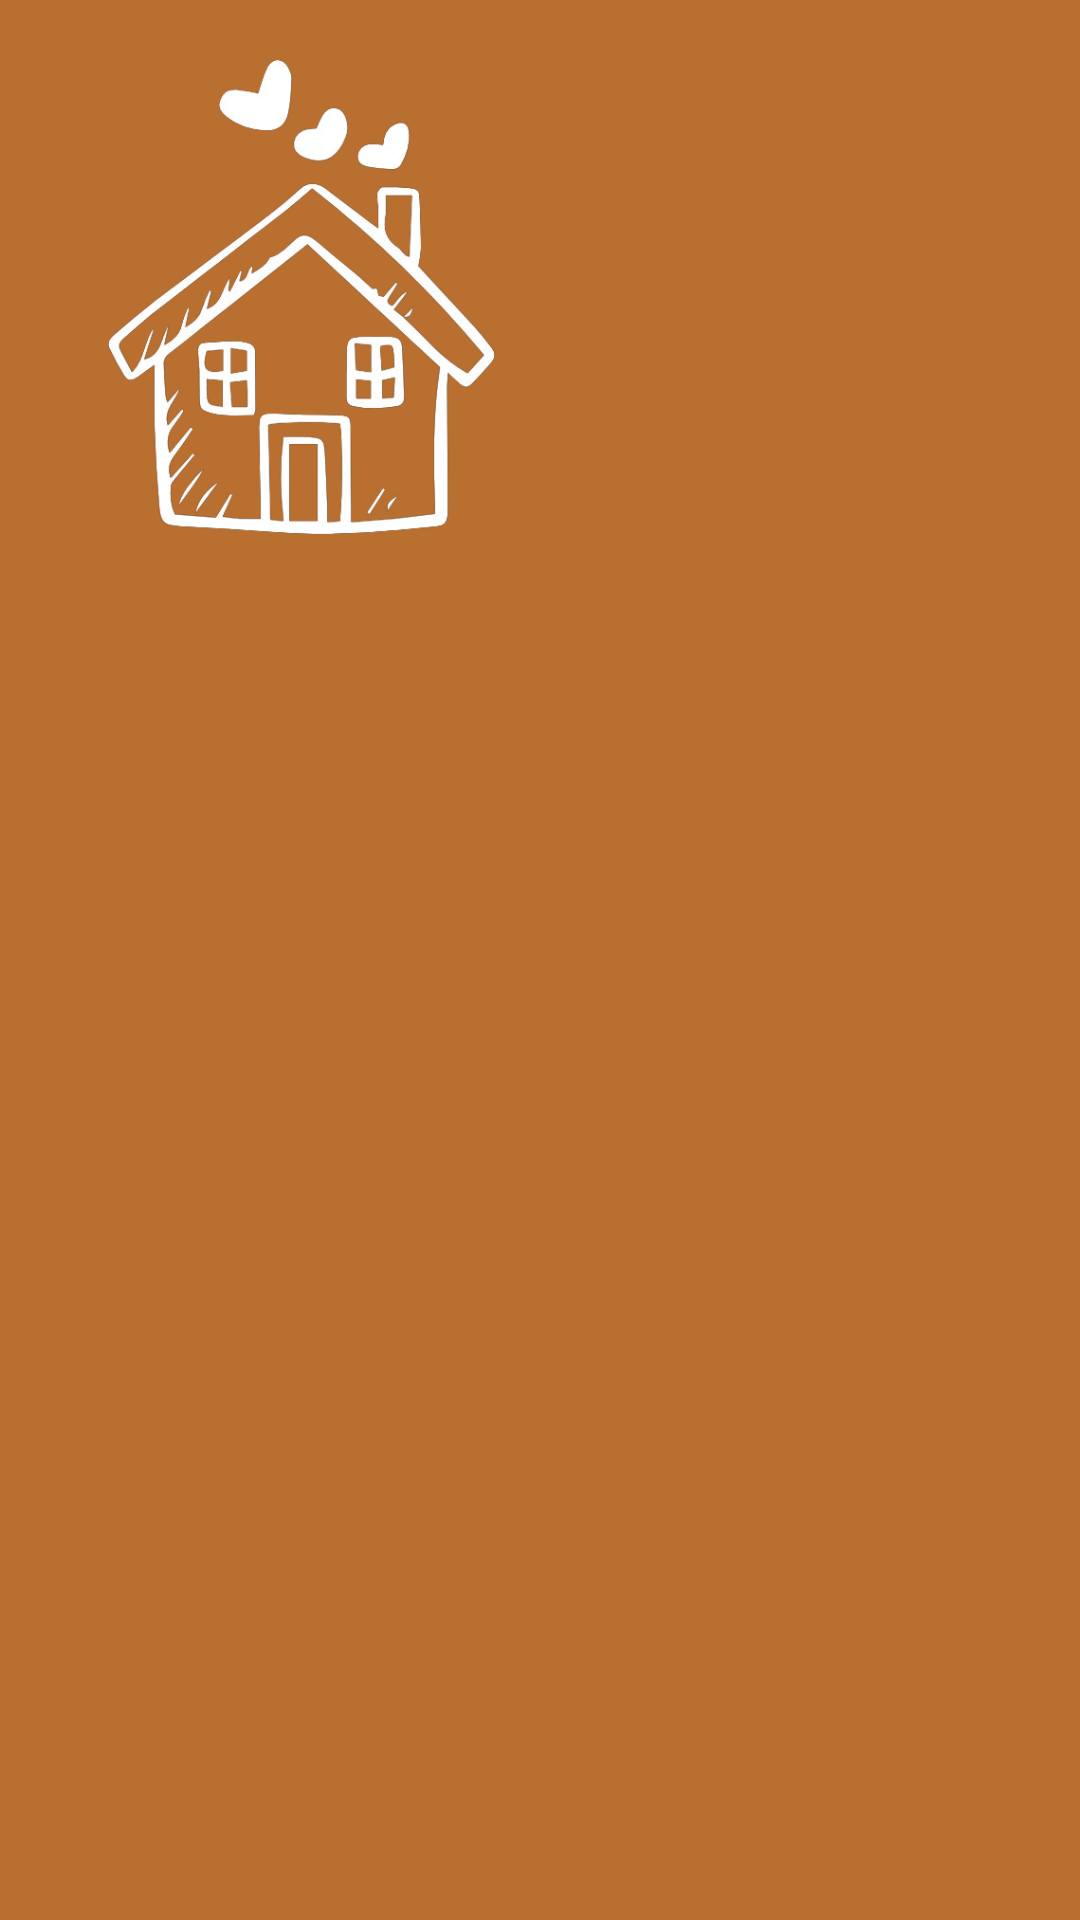

Here is an Android app screen rendered from its layout file. Give the layout XML and the strings, colors and styles it references.
<!-- AndroidManifest.xml: application theme Theme.Laborator2_2023 -->
<!-- res/layout/header_menu.xml -->
<?xml version="1.0" encoding="utf-8"?>
<LinearLayout xmlns:android="http://schemas.android.com/apk/res/android"
    android:orientation="vertical"
    android:layout_width="match_parent"
    android:layout_height="200dp"
    android:padding="20dp"
    android:background="@color/purple_200">

    <ImageView
        android:layout_width="161dp"
        android:layout_height="158dp"
        android:src="@drawable/logo" />


</LinearLayout>
<!-- resources referenced by this layout -->
<resources>
  <color name="purple_200">#B86F30</color>
  <!-- drawable logo: png bitmap (drawable, 74954 bytes) -->
  <style name="Theme.Laborator2_2023" parent="Theme.MaterialComponents.DayNight.DarkActionBar">
          
          <item name="colorPrimary">@color/purple_500</item>
          <item name="colorPrimaryVariant">@color/purple_700</item>
          <item name="colorOnPrimary">@color/white</item>
          
          <item name="colorSecondary">@color/teal_200</item>
          <item name="colorSecondaryVariant">@color/teal_700</item>
          <item name="colorOnSecondary">@color/black</item>
          
          <item name="android:statusBarColor">?attr/colorPrimaryVariant</item>
          
      </style>
  <color name="purple_500">#DD7D2A</color>
  <color name="purple_700">#958E88</color>
  <color name="white">#FFFFFFFF</color>
  <color name="teal_200">#FF7600</color>
  <color name="teal_700">#6A635C</color>
  <color name="black">#FF000000</color>
</resources>
